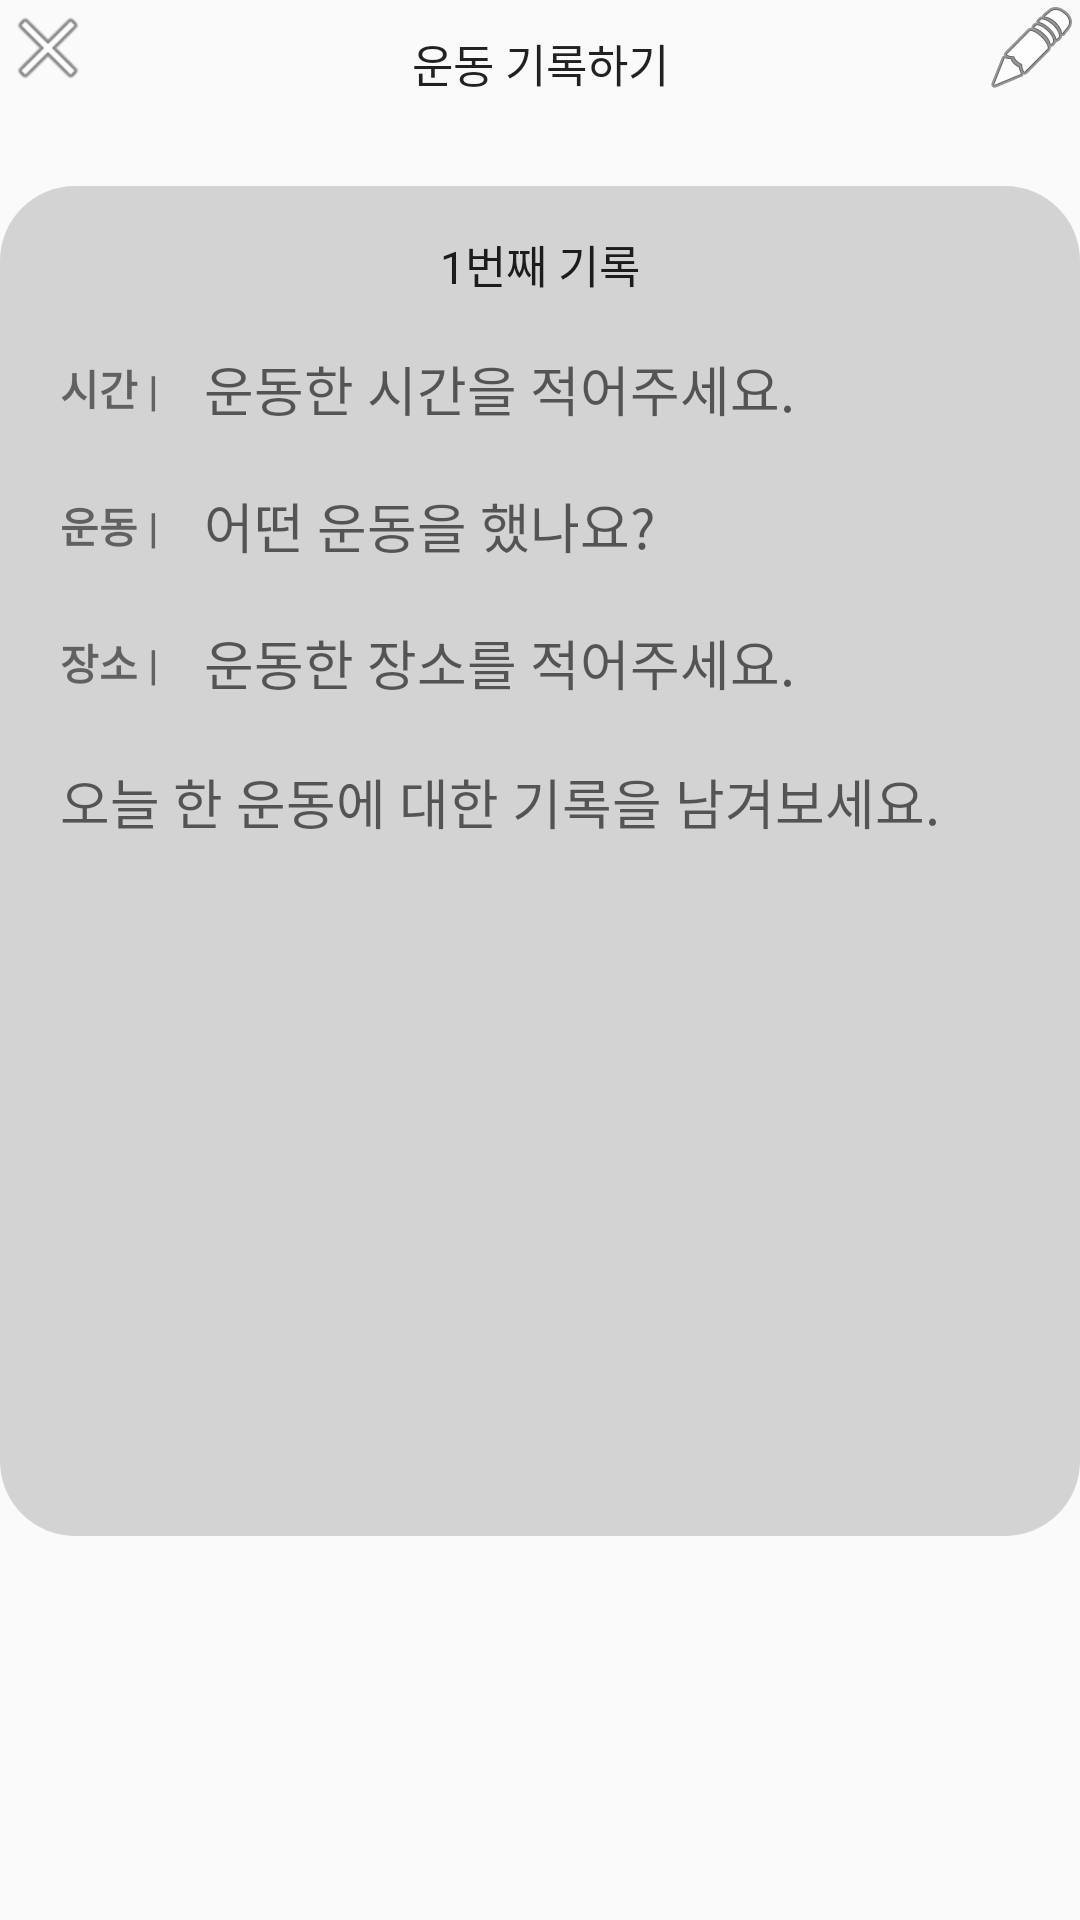

Here is an Android app screen rendered from its layout file. Give the layout XML and the strings, colors and styles it references.
<!-- AndroidManifest.xml: application theme Theme.GURU2024 -->
<!-- res/layout/activity_rec_add.xml -->
<?xml version="1.0" encoding="utf-8"?>
<androidx.constraintlayout.widget.ConstraintLayout xmlns:android="http://schemas.android.com/apk/res/android"
    xmlns:app="http://schemas.android.com/apk/res-auto"
    xmlns:tools="http://schemas.android.com/tools"
    android:id="@+id/recAdd"
    android:layout_width="match_parent"
    android:layout_height="match_parent"
    android:layout_marginTop="30dp"
    android:layout_marginBottom="50dp"
    android:layout_marginStart="20dp"
    android:layout_marginEnd="20dp"
    tools:context=".RecAddActivity">

    <ImageButton
        android:id="@+id/btnBack"
        android:layout_width="wrap_content"
        android:layout_height="wrap_content"
        android:background="#00FFFFFF"
        app:layout_constraintTop_toTopOf="parent"
        app:layout_constraintStart_toStartOf="parent"
        app:srcCompat="@android:drawable/ic_menu_close_clear_cancel" />

    <TextView
        android:id="@+id/tvmyadd"
        android:layout_width="wrap_content"
        android:layout_height="wrap_content"
        app:layout_constraintStart_toEndOf="@+id/btnBack"
        app:layout_constraintEnd_toStartOf="@+id/btnSave"
        app:layout_constraintTop_toTopOf="parent"
        android:layout_marginTop="10dp"
        android:text="운동 기록하기"
        android:textSize="15dp"
        android:textAppearance="@style/TextAppearance.AppCompat.Large" />

    <ImageButton
        android:id="@+id/btnSave"
        android:layout_width="wrap_content"
        android:layout_height="wrap_content"
        android:background="#00FFFFFF"
        app:layout_constraintTop_toTopOf="parent"
        app:layout_constraintEnd_toEndOf="parent"
        app:srcCompat="@android:drawable/ic_menu_edit" />

    <View
        android:id="@+id/view"
        android:background="@drawable/grey_round"
        android:layout_width="match_parent"
        android:layout_height="450dp"
        app:layout_constraintTop_toBottomOf="@+id/btnBack"
        app:layout_constraintStart_toStartOf="parent"
        app:layout_constraintEnd_toEndOf="parent"
        android:layout_marginTop="30dp" />

    <TextView
        android:id="@+id/textNum"
        android:layout_width="wrap_content"
        android:layout_height="wrap_content"
        app:layout_constraintTop_toTopOf="@+id/view"
        app:layout_constraintStart_toStartOf="@id/view"
        app:layout_constraintEnd_toEndOf="@+id/view"
        android:layout_marginTop="15dp"
        android:text="1번째 기록"
        android:textSize="15dp"
        android:textAppearance="@style/TextAppearance.AppCompat.Large" />

    <TextView
        android:id="@+id/textTime"
        android:layout_width="wrap_content"
        android:layout_height="wrap_content"
        app:layout_constraintTop_toBottomOf="@+id/textNum"
        app:layout_constraintStart_toStartOf="@+id/view"
        android:layout_margin="20dp"
        android:text="시간 |"
        android:textStyle="bold" />

    <TextView
        android:id="@+id/textType"
        android:layout_width="wrap_content"
        android:layout_height="wrap_content"
        app:layout_constraintTop_toBottomOf="@+id/textTime"
        app:layout_constraintStart_toStartOf="@+id/textTime"
        android:layout_marginTop="25dp"
        android:text="운동 |"
        android:textStyle="bold" />

    <TextView
        android:id="@+id/textPlace"
        android:layout_width="wrap_content"
        android:layout_height="wrap_content"
        app:layout_constraintTop_toBottomOf="@+id/textType"
        app:layout_constraintStart_toStartOf="@+id/textType"
        android:layout_marginTop="25dp"
        android:text="장소 |"
        android:textStyle="bold" />

    <EditText
        android:id="@+id/textTimeSet"
        android:layout_width="0dp"
        android:layout_height="wrap_content"
        app:layout_constraintTop_toTopOf="@id/textTime"
        app:layout_constraintBottom_toBottomOf="@+id/textTime"
        app:layout_constraintStart_toEndOf="@+id/textTime"
        app:layout_constraintEnd_toEndOf="@id/view"
        android:layout_marginStart="15dp"
        android:layout_marginEnd="20dp"
        android:hint="운동한 시간을 적어주세요."
        android:background="#00FFFFFF"/>

    <EditText
        android:id="@+id/textCatSet"
        android:layout_width="0dp"
        android:layout_height="wrap_content"
        app:layout_constraintTop_toTopOf="@id/textType"
        app:layout_constraintBottom_toBottomOf="@+id/textType"
        app:layout_constraintStart_toEndOf="@+id/textType"
        app:layout_constraintEnd_toEndOf="@id/view"
        android:layout_marginStart="15dp"
        android:layout_marginEnd="20dp"
        android:hint="어떤 운동을 했나요?"
        android:background="#00FFFFFF"/>

    <EditText
        android:id="@+id/textLocSet"
        android:layout_width="0dp"
        android:layout_height="wrap_content"
        app:layout_constraintTop_toTopOf="@id/textPlace"
        app:layout_constraintBottom_toBottomOf="@+id/textPlace"
        app:layout_constraintStart_toEndOf="@+id/textPlace"
        app:layout_constraintEnd_toEndOf="@id/view"
        android:layout_marginStart="15dp"
        android:layout_marginEnd="20dp"
        android:hint="운동한 장소를 적어주세요."
        android:background="#00FFFFFF"/>

    <EditText
        android:id="@+id/textContent"
        android:layout_width="0dp"
        android:layout_height="0dp"
        android:gravity="top"
        android:hint="오늘 한 운동에 대한 기록을 남겨보세요."
        app:layout_constraintTop_toBottomOf="@+id/textLocSet"
        app:layout_constraintBottom_toBottomOf="@+id/view"
        app:layout_constraintStart_toStartOf="@id/textPlace"
        app:layout_constraintEnd_toEndOf="@id/textLocSet"
        android:layout_marginTop="20dp"
        android:layout_marginBottom="20dp"
        android:background="#00FFFFFF"/>

</androidx.constraintlayout.widget.ConstraintLayout>
<!-- resources referenced by this layout -->
<resources>
  <!-- drawable grey_round (drawable) -->
  <?xml version="1.0" encoding="utf-8"?>
  <shape xmlns:android="http://schemas.android.com/apk/res/android"
      android:shape="rectangle">
      <solid android:color="@color/app_grey" />
      <corners android:radius="25dp"/>
  </shape>
  <style name="Theme.GURU2024" parent="Base.Theme.GURU2024" />
  <color name="app_grey">#D3D3D3</color>
  <style name="Base.Theme.GURU2024" parent="Theme.AppCompat.Light.NoActionBar">
          
          
      </style>
</resources>
